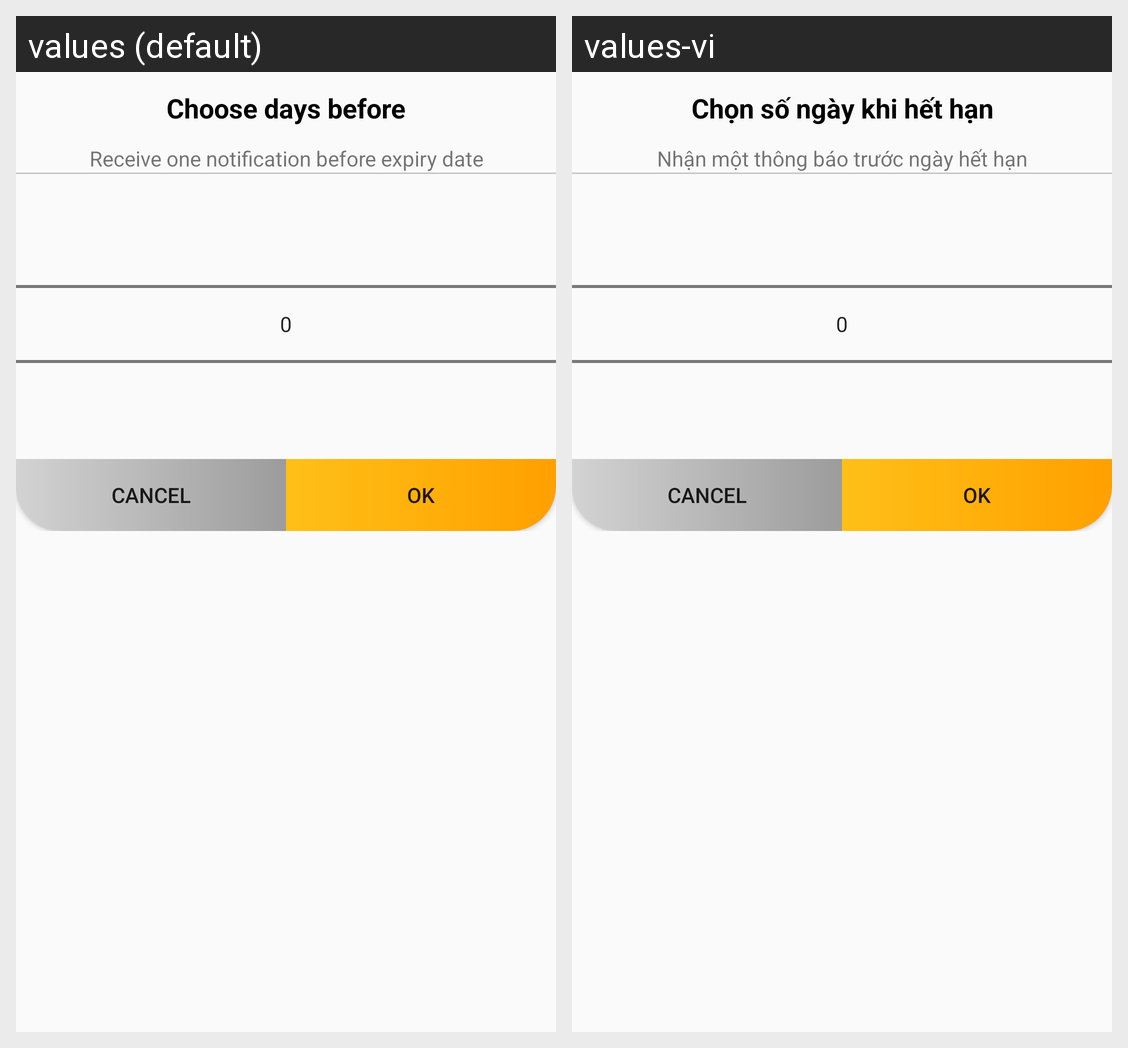

The Android screen above is rendered under two locales of the same app. Produce the string resources it draws, with the default and per-locale values.
Android screen res/layout/dialog_choose_day_before.xml rendered under 2 locales, left to right: values (default), values-vi. Device: Nexus 5 (rendered at 1080×1920; each locale shown at half size, 540×960, under a caption strip naming it); theme AppTheme.NoActionbar.
Strings drawn on this screen, with the default value and each locale's value (text and hints the layout hard-codes, and strings that could not be matched under every locale, appear in the picture but are not listed):

title_choose_days_before
  values: Choose days before
  values-vi: Chọn số ngày khi hết hạn

descrip_choose_days
  values: Receive one notification before expiry date
  values-vi: Nhận một thông báo trước ngày hết hạn
